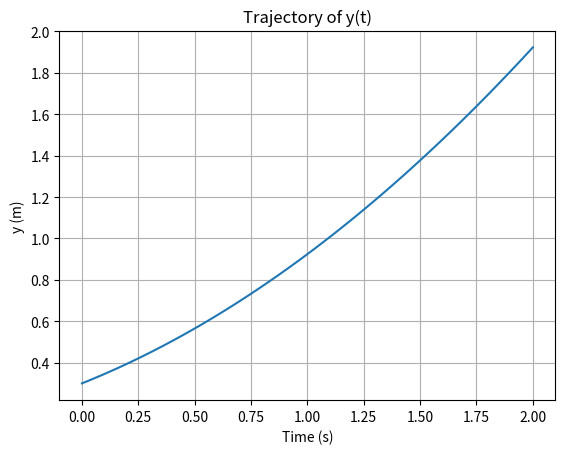

The matplotlib source for this figure:
from scipy . integrate import solve_ivp
import numpy as np
import matplotlib.pyplot as plt

# values provided
v=5
L=2.3
u=2.*np.pi/180


#Define the system dynamics as function of the form f(t,z)
def dynamics(_t,z):
    theta = z[2]
    return [v*np.cos(theta), v*np.sin(theta), v*np.tan(u)/L]
t_final = 2
z_init = [0, 0.3, 5*np.pi/180]
num_points = 100  #resolution

#Simulate dynamical system
sol = solve_ivp(dynamics,
                [0, t_final],
                z_init,
                t_eval=np.linspace(0, t_final, num_points))

#solve_ivp returns the solution
#(t, y(t)) is stored in 'sol.t' and 'sol.y[1]'. Both are numpy arrays
times = sol.t
y_trajectory = sol.y[1]

#plot the figure of y(t) again time
plt . plot(times, y_trajectory.T)
plt.xlabel('Time (s)')
plt.ylabel('y (m)')
plt.title('Trajectory of y(t)')
plt.grid()
plt . show()